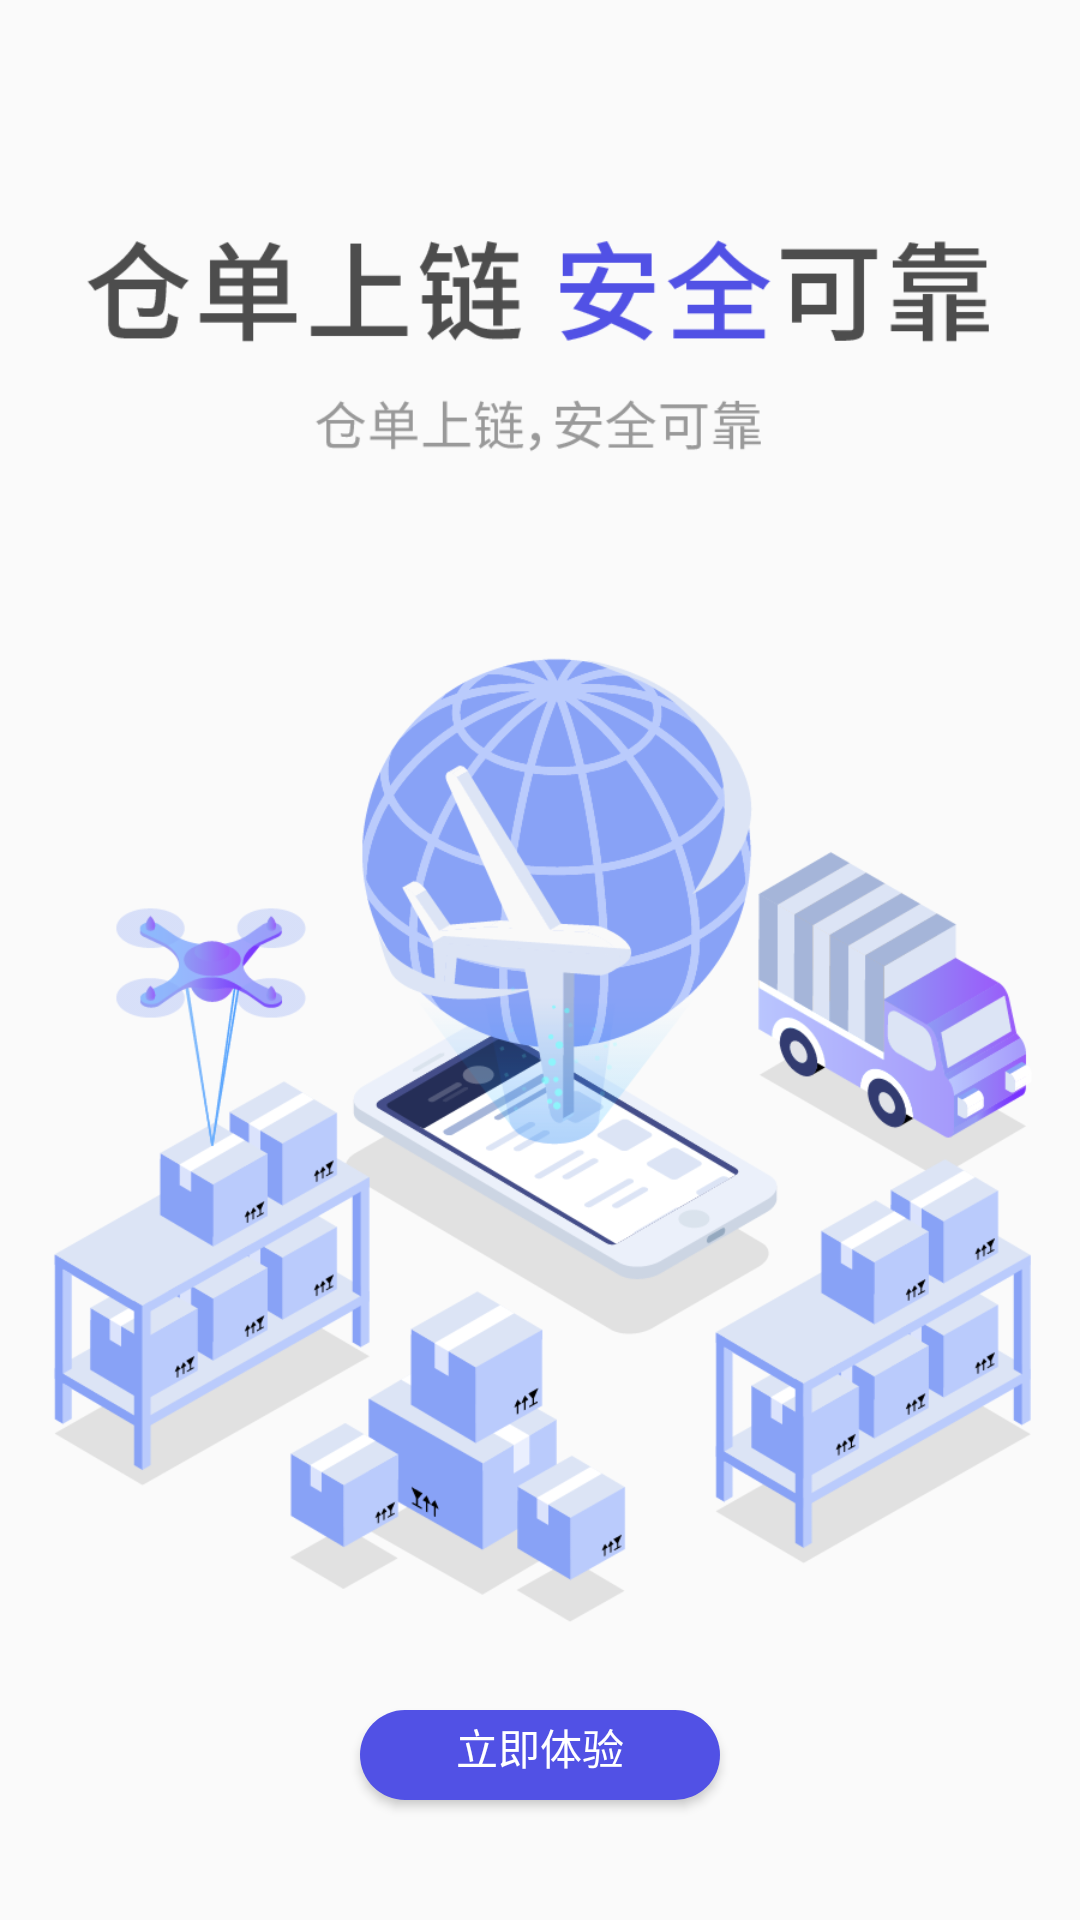

Here is an Android app screen rendered from its layout file. Give the layout XML and the strings, colors and styles it references.
<!-- AndroidManifest.xml: application theme AppTheme -->
<!-- res/layout/view_introduce3.xml -->
<?xml version="1.0" encoding="utf-8"?>
<FrameLayout
    xmlns:android="http://schemas.android.com/apk/res/android"
    android:layout_width="match_parent"
    android:layout_height="match_parent">

    <ImageView
        android:layout_width="wrap_content"
        android:layout_height="wrap_content"
        android:id="@+id/guid_view3"
        android:contentDescription="Guide_pictures3"
        android:src="@drawable/guid3">
    </ImageView>

    <LinearLayout
        android:layout_width="match_parent"
        android:layout_height="match_parent"
        android:weightSum="3"
        android:gravity="center">

        <Button
            android:layout_height="30dp"
            android:layout_width="0dp"
            android:layout_weight="1"
            android:layout_gravity="bottom"
            android:layout_marginBottom="20dp"
            android:background="@drawable/button_purple"
            android:text="立即体验"
            android:textColor="#FFFFFF"
            android:id="@+id/start_button"
            android:onClick="startOnClick">
        </Button>

    </LinearLayout>

</FrameLayout>
<!-- resources referenced by this layout -->
<resources>
  <!-- drawable button_purple (drawable) -->
  <shape xmlns:android="http://schemas.android.com/apk/res/android"
      android:shape="rectangle">
      
      <solid android:color="#5151E5">
  
      </solid>
      
      <corners android:radius="30dp">
  
      </corners>
  
      <padding android:bottom="5dp">
  
      </padding>
  </shape>
  <!-- drawable guid3: png bitmap (drawable, 173163 bytes) -->
  <style name="AppTheme" parent="Theme.AppCompat.Light.DarkActionBar">
          
          <item name="colorPrimary">@color/colorPrimary</item>
          <item name="colorPrimaryDark">@color/colorPrimaryDark</item>
          <item name="colorAccent">@color/colorAccent</item>
      </style>
  <color name="colorPrimary">#008577</color>
  <color name="colorPrimaryDark">#00574B</color>
  <color name="colorAccent">#D81B60</color>
</resources>
